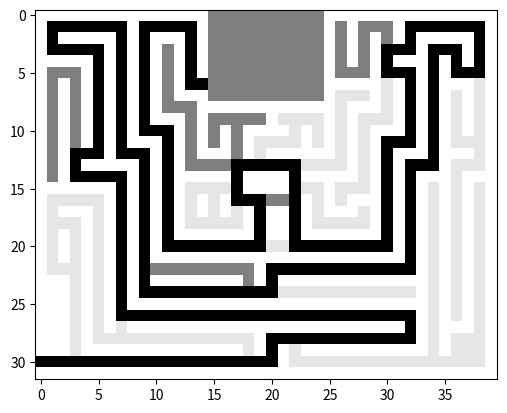

Source code (Python):
import matplotlib.pyplot as plt

def is_valid(maze, x, y):
    """
    Check if the current cell is a valid move.
    """
    if x >= 0 and x < len(maze) and y >= 0 and y < len(maze[0]) and maze[x][y] == 1:
        return True
    return False

def find_path(maze, x, y, path, dest_x, dest_y):
    """
    Find the shortest path in the maze using backtracking.
    """
    if x == dest_x and y == dest_y:                         # If we have reached the destination, return True
        return True

    if is_valid(maze, x, y):                                # If the current cell is valid
        path.append((x, y))                                 # Add the current cell to the path
        maze[x][y] = 0.2                                    # Mark the current cell as visited

        if find_path(maze, x + 1, y, path, dest_x, dest_y): # Move down
            return True                                     # If the move down is valid, return True
        if find_path(maze, x, y + 1, path, dest_x, dest_y): # Move right
            return True                                     # If the move right is valid, return True
        if find_path(maze, x - 1, y, path, dest_x, dest_y): # Move up
            return True                                     # If the move up is valid, return True
        if find_path(maze, x, y - 1, path, dest_x, dest_y): # Move left
            return True                                     # If the move left is valid, return True

        path.pop()                                          # If none of the above movements work, backtrack
        return False                                        # and
    return False                                            # return False

def solve_maze(maze, start_x, start_y, dest_x, dest_y):
    """
    Main function to solve the maze and find the shortest path.
    """
    path = []                                               # Initialize the path
    if find_path(maze, start_x, start_y, path, dest_x, dest_y):
        return path                                         # If the path exists, return the path
    return None                                             # If the path does not exist, return None

def plot_path(maze, path):
    """
    Plot the maze and the shortest path.
    """
    for x, y in path:                                       # For each cell in the path
        maze[x][y] = 2                                      # Mark the cell as part of the path

    fig, ax = plt.subplots()                                # Create a figure and an axis
    ax.imshow(maze, cmap='binary')                          # Display the image
    plt.show()                                              # Show the plot

if __name__ == '__main__':
    maze = [[0,0,0,0,0,0,0,0,0,0,0,0,0,0,0,1,1,1,1,1,1,1,1,1,1,0,0,0,0,0,0,0,0,0,0,0,0,0,0,0],
            [0,1,1,1,1,1,1,1,0,1,1,1,1,1,0,1,1,1,1,1,1,1,1,1,1,0,1,0,1,1,1,0,1,1,1,1,1,1,1,0],
            [0,1,0,0,0,0,0,1,0,1,0,0,0,1,0,1,1,1,1,1,1,1,1,1,1,0,1,0,1,0,1,0,1,0,0,0,0,0,1,0],
            [0,1,1,1,1,1,0,1,0,1,0,1,0,1,0,1,1,1,1,1,1,1,1,1,1,0,1,0,1,0,1,1,1,0,1,1,1,0,1,0],
            [0,0,0,0,0,1,0,1,0,1,0,1,0,1,0,1,1,1,1,1,1,1,1,1,1,0,1,0,1,0,1,0,0,0,1,0,1,0,1,0],
            [0,1,1,1,0,1,0,1,0,1,0,1,0,1,0,1,1,1,1,1,1,1,1,1,1,0,1,1,1,0,1,1,1,0,1,0,1,1,1,0],
            [0,1,0,1,0,1,0,1,0,1,0,1,0,1,1,1,1,1,1,1,1,1,1,1,1,0,0,0,0,0,1,0,1,0,1,0,0,0,1,0],
            [0,1,0,1,0,1,0,1,0,1,0,1,0,0,0,1,1,1,1,1,1,1,1,1,1,0,1,1,1,0,1,0,1,0,1,0,1,0,1,0],
            [0,1,0,1,0,1,0,1,0,1,0,1,1,1,0,0,0,0,0,0,0,0,0,0,0,0,1,0,0,0,1,0,1,0,1,0,1,0,1,0],
            [0,1,0,1,0,1,0,1,0,1,0,0,0,1,0,1,1,1,1,1,0,1,1,1,1,0,1,0,1,1,1,0,1,0,1,0,1,0,1,0],
            [0,1,0,1,0,1,0,1,0,1,1,1,0,1,0,1,0,1,0,0,0,0,1,0,1,0,1,0,1,0,0,0,1,0,1,0,1,0,1,0],
            [0,1,0,1,0,1,0,1,0,0,0,1,0,1,0,1,0,1,0,1,1,1,1,0,1,0,1,0,1,0,1,1,1,0,1,0,1,1,1,0],
            [0,1,0,1,1,1,0,1,1,1,0,1,0,1,0,0,0,1,0,1,0,0,0,0,0,0,1,0,1,0,1,0,0,0,1,0,0,0,1,0],
            [0,1,0,1,0,0,0,0,0,1,0,1,0,1,1,1,1,1,1,1,1,1,1,1,1,1,1,0,1,0,1,0,1,1,1,0,1,1,1,0],
            [0,1,0,1,1,1,1,1,0,1,0,1,0,0,0,0,0,1,0,0,0,0,1,0,0,0,0,0,1,0,1,0,1,0,0,0,1,0,0,0],
            [0,0,0,0,0,0,0,1,0,1,0,1,0,1,1,1,1,1,0,0,0,0,1,1,1,0,1,1,1,0,1,0,1,0,1,0,1,0,1,0],
            [0,1,1,1,1,1,0,1,0,1,0,1,0,1,0,1,0,1,1,1,1,1,1,0,1,0,1,0,0,0,1,0,1,0,1,0,1,0,1,0],
            [0,1,0,0,0,1,0,1,0,1,0,1,0,1,0,1,0,1,0,1,0,0,1,0,1,0,0,0,1,0,1,0,1,0,1,0,1,0,1,0],
            [0,1,1,1,0,1,0,1,0,1,0,1,0,1,1,1,1,1,0,1,0,0,1,0,1,1,1,1,1,0,1,0,1,0,1,0,1,0,1,0],
            [0,1,0,1,0,1,0,1,0,1,0,1,0,0,0,0,0,0,0,1,0,0,1,0,0,0,0,0,0,0,1,0,1,0,1,0,1,0,1,0],
            [0,1,0,1,0,1,0,1,0,1,0,1,1,1,1,1,1,1,1,1,1,1,1,1,1,1,1,1,1,1,1,0,1,0,1,0,1,0,1,0],
            [0,1,0,1,0,1,0,1,0,1,0,0,0,0,0,0,0,0,0,0,0,0,0,0,0,0,0,0,0,0,0,0,1,0,1,0,1,0,1,0],
            [0,1,1,1,0,1,0,1,0,1,1,1,1,1,1,1,1,1,1,0,1,1,1,1,1,1,1,1,1,1,1,1,1,0,1,0,1,0,1,0],
            [0,0,0,1,0,1,0,1,0,1,0,0,0,0,0,0,0,0,1,0,1,0,0,0,0,0,0,0,0,0,0,0,0,0,1,0,1,0,1,0],
            [0,0,0,1,0,1,0,1,0,1,1,1,1,1,1,1,1,1,1,1,1,1,1,1,1,1,1,1,1,1,1,1,1,0,1,0,1,0,1,0],
            [0,0,0,1,0,1,0,1,0,0,0,0,0,0,0,0,0,0,0,0,0,0,0,0,0,0,0,0,0,0,0,0,0,0,1,0,1,0,1,0],
            [0,0,0,1,0,1,0,1,1,1,1,1,1,1,1,1,1,1,1,1,1,1,1,1,1,1,1,1,1,1,1,1,1,0,1,0,1,0,1,0],
            [0,0,0,1,0,1,0,1,0,0,0,0,0,0,0,0,0,0,0,0,0,0,0,0,0,0,0,0,0,0,0,0,1,0,1,0,0,0,1,0],
            [0,0,0,1,0,1,1,1,1,1,1,1,1,1,1,1,1,1,1,0,1,1,1,1,1,1,1,1,1,1,1,1,1,0,1,0,1,1,1,0],
            [0,0,0,1,0,0,0,0,0,0,0,0,0,0,0,0,0,0,1,0,1,0,1,0,0,0,0,0,0,0,0,0,0,0,1,0,1,1,1,0],
            [1,1,1,1,1,1,1,1,1,1,1,1,1,1,1,1,1,1,1,1,1,0,1,1,1,1,1,1,1,1,1,1,1,1,1,1,1,1,1,0],
            [0,0,0,0,0,0,0,0,0,0,0,0,0,0,0,0,0,0,0,0,0,0,0,0,0,0,0,0,0,0,0,0,0,0,0,0,0,0,0,0]]
    
    import time
    start_time = time.time()

    start_x, start_y = (30, 0)
    dest_x, dest_y = (6, 15)

    path = solve_maze(maze, start_x, start_y, dest_x, dest_y)
    if path:
        print(path)
        print('Time of execution:',time.time()-start_time)
        plot_path(maze, path)
    else:
        print('No path found.')